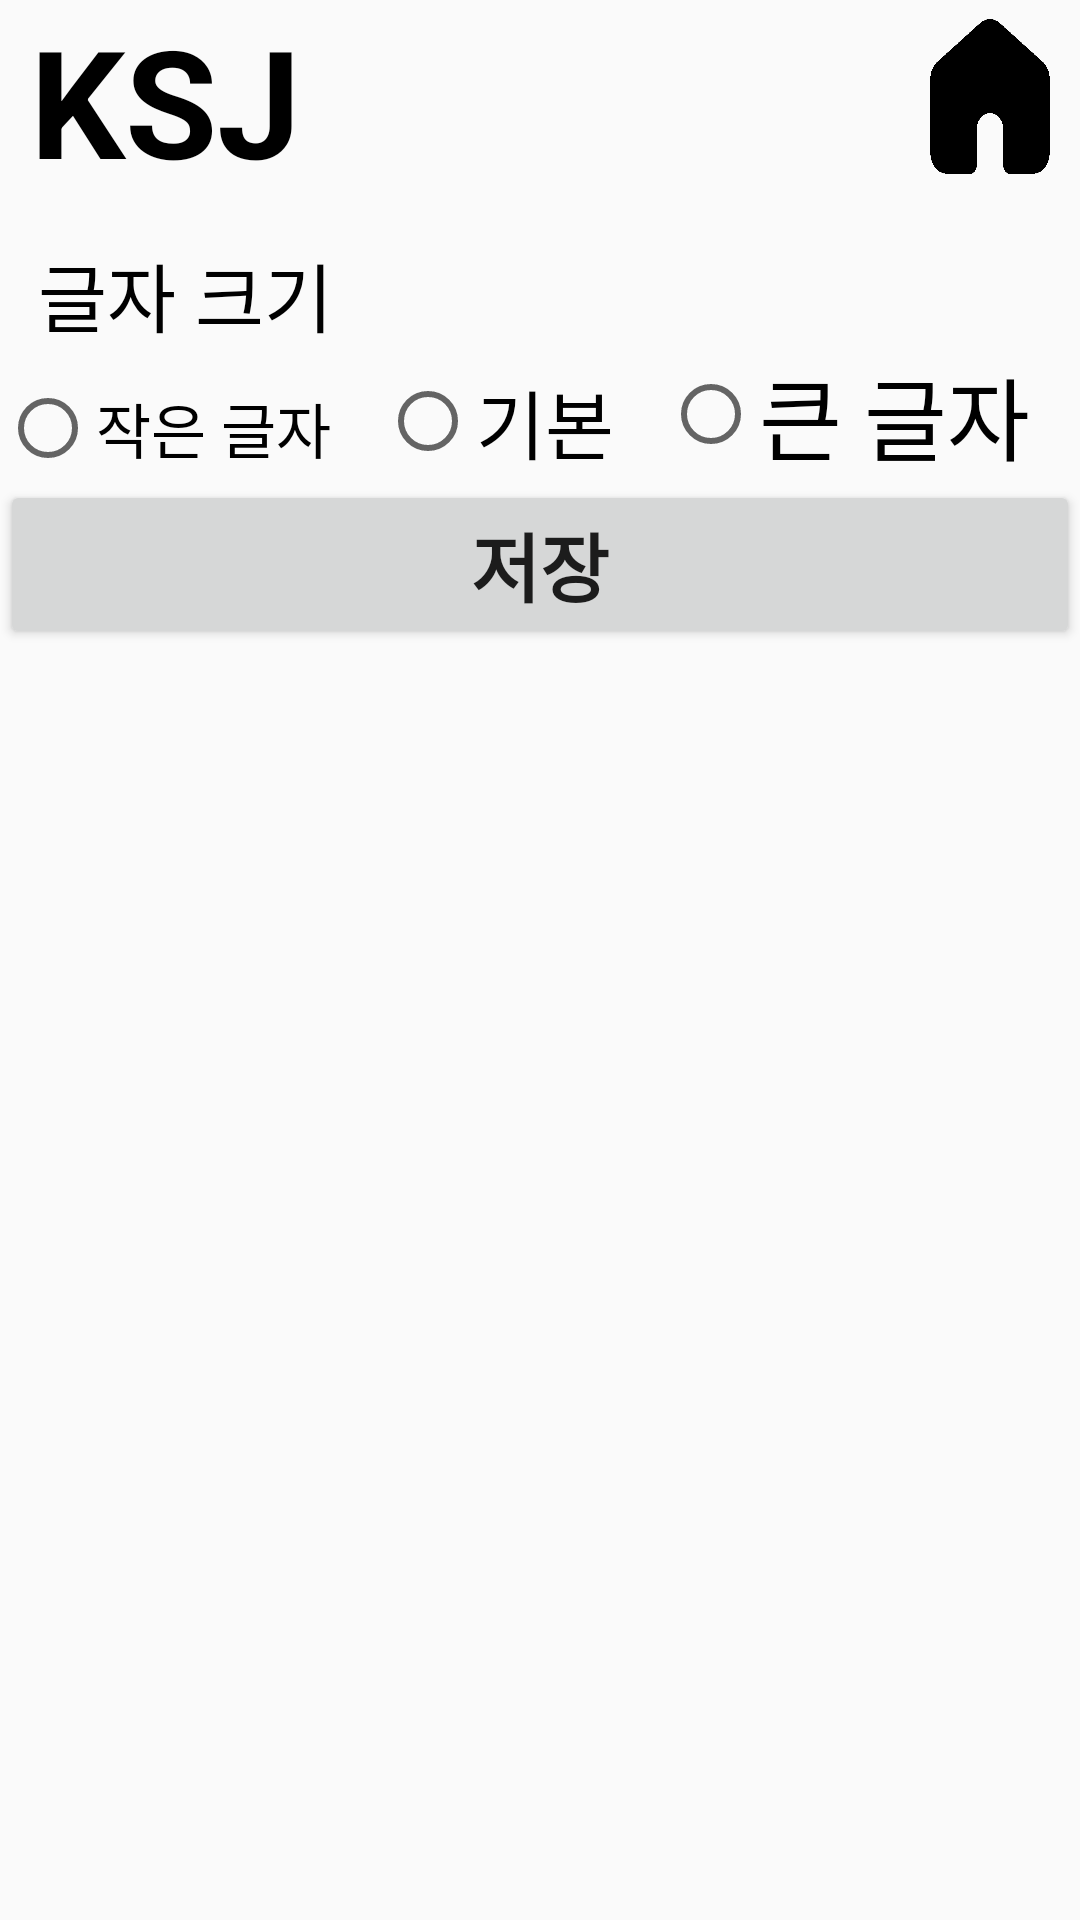

Produce the Android XML layout that renders to this screen, including the resource entries it uses.
<!-- AndroidManifest.xml: application theme Theme.NutritionalAnalysisApp -->
<!-- res/layout/setting.xml -->
<?xml version="1.0" encoding="utf-8"?>

<LinearLayout xmlns:android="http://schemas.android.com/apk/res/android"
    xmlns:app="http://schemas.android.com/apk/res-auto"
    xmlns:tools="http://schemas.android.com/tools"
    android:layout_width="match_parent"
    android:layout_height="match_parent"
    android:orientation="vertical">

    <LinearLayout
        android:layout_width="match_parent"
        android:layout_height="60dp"
        android:orientation="horizontal"
        android:weightSum="6">

        <android.widget.TextView
            android:id="@+id/appName"
            android:layout_width="match_parent"
            android:layout_height="wrap_content"
            android:text="KSJ"
            android:layout_marginLeft="10dp"
            android:textSize="50dp"
            android:textStyle="bold"
            android:textColor="@color/black"
            android:layout_weight="1"/>

        <android.widget.ImageButton
            android:id="@+id/imageButton"
            android:layout_width="wrap_content"
            android:layout_height="match_parent"
            android:background="@drawable/home"
            android:contentDescription="btnhome"
            android:layout_weight="5"/>
    </LinearLayout>

    <LinearLayout
        android:layout_width="match_parent"
        android:layout_height="match_parent"
        android:orientation="vertical"
        android:layout_marginTop="20dp">
    <TextView
        android:id="@+id/textsize"
        android:layout_width="match_parent"
        android:layout_height="wrap_content"
        android:textSize="25dp"
        android:text="  글자 크기"
        android:textColor="@color/black"/>

    <RadioGroup
        android:layout_width="match_parent"
        android:layout_height="wrap_content" >

        <LinearLayout
            android:layout_width="match_parent"
            android:layout_height="match_parent"
            android:orientation="horizontal">

            <RadioButton
                android:id="@+id/small"
                android:layout_width="wrap_content"
                android:layout_height="wrap_content"
                android:layout_weight="1"
                android:textSize="20dp"
                android:text="작은 글자" />

            <RadioButton
                android:id="@+id/standard"
                android:layout_width="wrap_content"
                android:layout_height="wrap_content"
                android:layout_weight="1"
                android:textSize="25sp"
                android:text="기본" />

            <RadioButton
                android:id="@+id/big"
                android:layout_width="wrap_content"
                android:layout_height="wrap_content"
                android:layout_weight="1"
                android:textSize="30sp"
                android:text="큰 글자" />
        </LinearLayout>
    </RadioGroup>
    <Button
        android:id="@+id/btnsave"
        android:layout_width="match_parent"
        android:layout_height="wrap_content"
        android:text="저장"
        android:textSize="25dp"
        android:textStyle="bold"
        tools:ignore="HardcodedText,VisualLintButtonSize"/>
    </LinearLayout>

</LinearLayout>
<!-- resources referenced by this layout -->
<resources>
  <color name="black">#FF000000</color>
  <!-- drawable home: gif bitmap (drawable, 2080 bytes) -->
  <style name="Theme.NutritionalAnalysisApp" parent="Theme.AppCompat.Light">
          <item name="windowNoTitle">true</item>
      </style>
</resources>
